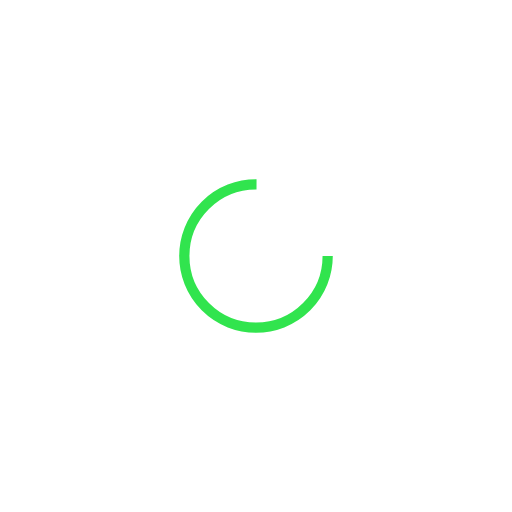
t = 0.00 s
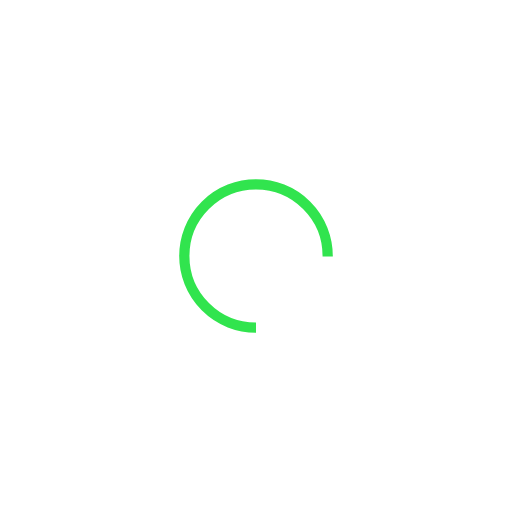
t = 0.25 s
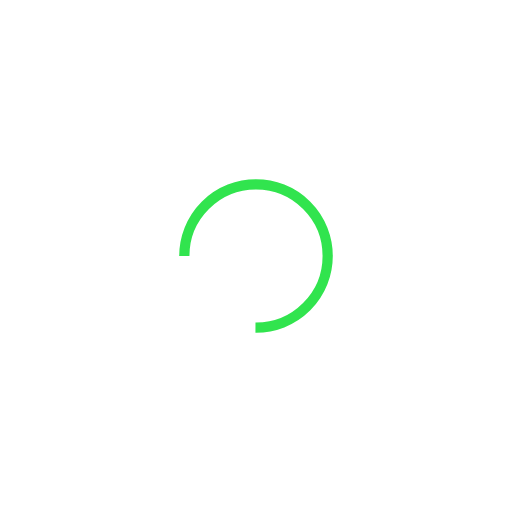
t = 0.50 s
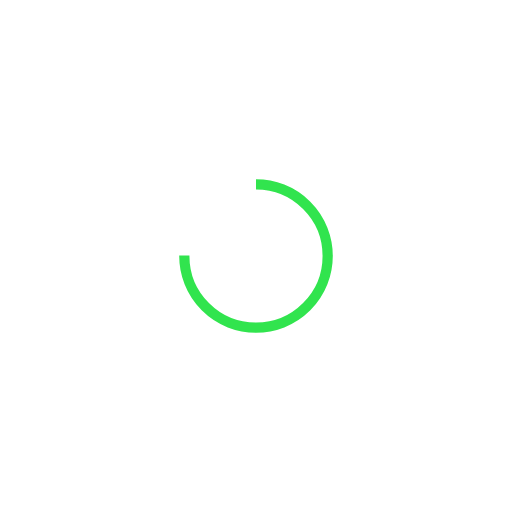
t = 0.75 s

The animated SVG that drew these frames (rendered in a browser with its animation timeline set to each time). Animation: 1 SMIL element (animateTransform=1); one cycle of 1.00 s, repeats indefinitely.

<svg xmlns="http://www.w3.org/2000/svg" viewBox="0 0 100 100" preserveAspectRatio="xMidYMid" width="193" height="193" style="shape-rendering: auto; display: block; background: transparent;" xmlns:xlink="http://www.w3.org/1999/xlink"><g><circle stroke-dasharray="65.97344572538566 23.991148575128552" r="14" stroke-width="2" stroke="#31e44e" fill="none" cy="50" cx="50">
  <animateTransform keyTimes="0;1" values="0 50 50;360 50 50" dur="1s" repeatCount="indefinite" type="rotate" attributeName="transform"></animateTransform>
</circle><g></g></g><!-- [ldio] generated by https://loading.io --></svg>
